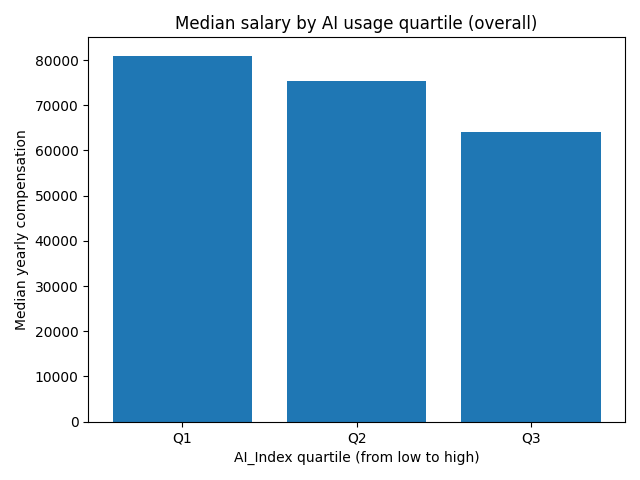

The file beside this chart, header and first rows:
AI_Index_quartile, ConvertedCompYearly
Q1, 80984
Q2, 75410
Q3, 64080
